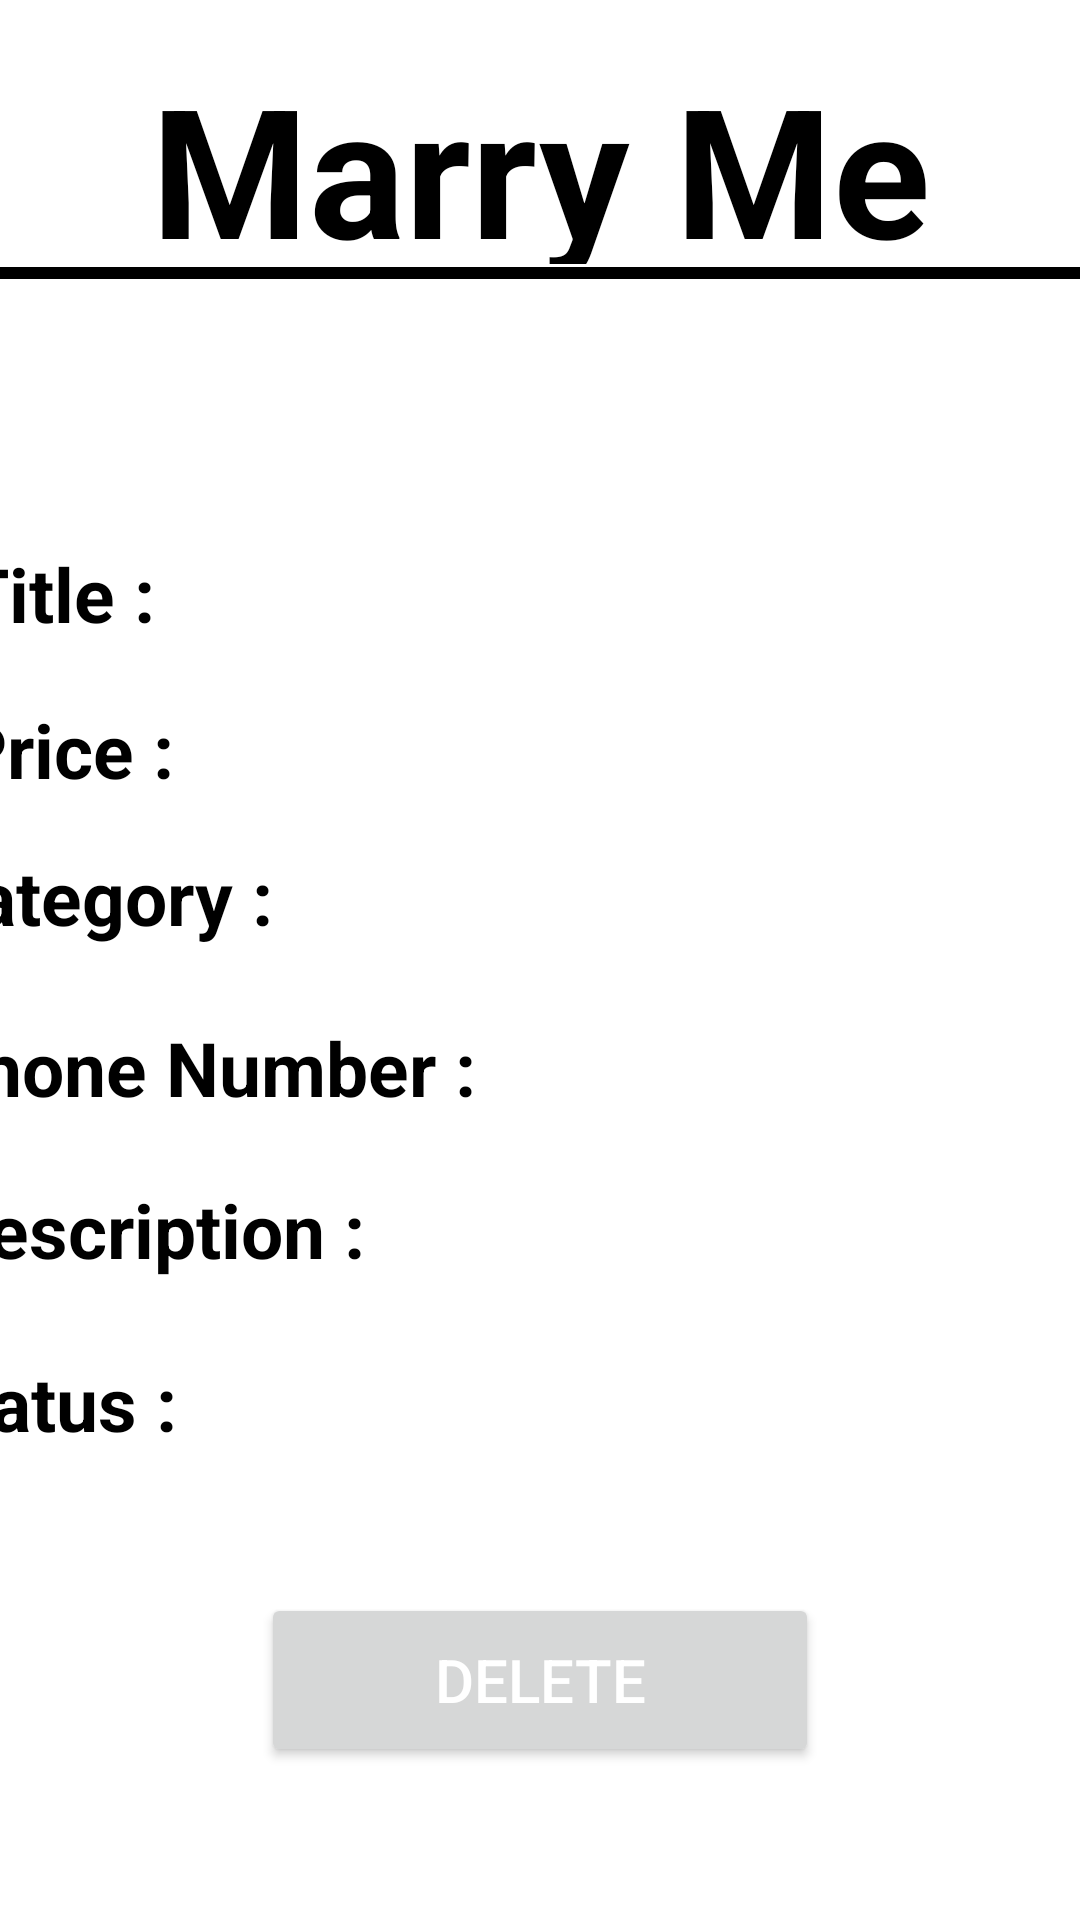

Write the Android layout XML for this screen, with the resource values it uses.
<!-- AndroidManifest.xml: application theme Theme.Finalproject -->
<!-- res/layout/activity_memberdeletads.xml -->
<?xml version="1.0" encoding="utf-8"?>
<androidx.constraintlayout.widget.ConstraintLayout xmlns:android="http://schemas.android.com/apk/res/android"
    xmlns:app="http://schemas.android.com/apk/res-auto"
    xmlns:tools="http://schemas.android.com/tools"
    android:layout_width="match_parent"
    android:layout_height="match_parent"
    tools:context=".memberdeletads">

    <Button
        android:id="@+id/btnDelete"
        android:layout_width="186dp"
        android:layout_height="58dp"
        android:layout_marginTop="43dp"
        android:text="Delete"
        android:textColor="@color/white"
        android:textSize="20dp"
        app:layout_constraintEnd_toEndOf="parent"
        app:layout_constraintStart_toStartOf="parent"
        app:layout_constraintTop_toBottomOf="@+id/lbStatus" />

    <TextView
        android:id="@+id/lbStatus"
        android:layout_width="242dp"
        android:layout_height="35dp"
        android:layout_marginStart="41dp"
        android:layout_marginTop="9dp"
        android:layout_marginEnd="26dp"
        android:textColor="#000000"
        android:textSize="25sp"
        android:textStyle="bold"
        app:layout_constraintEnd_toEndOf="parent"
        app:layout_constraintStart_toEndOf="@+id/textView10"
        app:layout_constraintTop_toBottomOf="@+id/lbDescription" />

    <TextView
        android:id="@+id/lbDescription"
        android:layout_width="220dp"
        android:layout_height="59dp"
        android:layout_marginStart="20dp"
        android:layout_marginTop="12dp"
        android:layout_marginEnd="12dp"
        android:textColor="#000000"
        android:textSize="25sp"
        app:layout_constraintEnd_toEndOf="parent"
        app:layout_constraintStart_toEndOf="@+id/textView9"
        app:layout_constraintTop_toBottomOf="@+id/textView8" />

    <TextView
        android:id="@+id/lbPhoneNumber"
        android:layout_width="156dp"
        android:layout_height="32dp"
        android:layout_marginStart="12dp"
        android:layout_marginTop="22dp"
        android:layout_marginEnd="35dp"
        android:layout_marginBottom="360dp"
        android:textColor="#000000"
        android:textSize="25sp"
        app:layout_constraintBottom_toBottomOf="parent"
        app:layout_constraintEnd_toEndOf="parent"
        app:layout_constraintStart_toEndOf="@+id/textView8"
        app:layout_constraintTop_toBottomOf="@+id/lbCatogory"
        app:layout_constraintVertical_bias="1.0" />

    <TextView
        android:id="@+id/lbCatogory"
        android:layout_width="269dp"
        android:layout_height="32dp"
        android:layout_marginStart="11dp"
        android:layout_marginTop="18dp"
        android:layout_marginEnd="9dp"
        android:textColor="#000000"
        android:textSize="25sp"
        app:layout_constraintEnd_toEndOf="parent"
        app:layout_constraintStart_toEndOf="@+id/textView7"
        app:layout_constraintTop_toBottomOf="@+id/lbPrice" />

    <TextView
        android:id="@+id/lbPrice"
        android:layout_width="285dp"
        android:layout_height="33dp"
        android:layout_marginStart="9dp"
        android:layout_marginTop="17dp"
        android:textColor="#000000"
        android:textSize="25sp"
        app:layout_constraintEnd_toEndOf="parent"
        app:layout_constraintStart_toEndOf="@+id/textView6"
        app:layout_constraintTop_toBottomOf="@+id/lbTitle" />

    <TextView
        android:id="@+id/textView10"
        android:layout_width="wrap_content"
        android:layout_height="wrap_content"
        android:layout_marginStart="16dp"
        android:layout_marginTop="24dp"
        android:layout_marginEnd="35dp"
        android:text="Status :"
        android:textColor="#000000"
        android:textSize="25sp"
        android:textStyle="bold"
        app:layout_constraintEnd_toStartOf="@+id/lbStatus"
        app:layout_constraintStart_toStartOf="parent"
        app:layout_constraintTop_toBottomOf="@+id/textView9" />

    <TextView
        android:id="@+id/textView9"
        android:layout_width="wrap_content"
        android:layout_height="wrap_content"
        android:layout_marginStart="13dp"
        android:layout_marginTop="20dp"
        android:layout_marginEnd="20dp"
        android:text="Description :"
        android:textColor="#000000"
        android:textSize="25sp"
        android:textStyle="bold"
        app:layout_constraintEnd_toStartOf="@+id/lbDescription"
        app:layout_constraintStart_toStartOf="parent"
        app:layout_constraintTop_toBottomOf="@+id/textView8" />

    <TextView
        android:id="@+id/textView8"
        android:layout_width="201dp"
        android:layout_height="34dp"
        android:layout_marginStart="8dp"
        android:layout_marginTop="23dp"
        android:layout_marginEnd="10dp"
        android:text="Phone Number :"
        android:textColor="#000000"
        android:textSize="25sp"
        android:textStyle="bold"
        app:layout_constraintEnd_toStartOf="@+id/lbPhoneNumber"
        app:layout_constraintStart_toStartOf="parent"
        app:layout_constraintTop_toBottomOf="@+id/lbCatogory" />

    <TextView
        android:id="@+id/textView7"
        android:layout_width="wrap_content"
        android:layout_height="wrap_content"
        android:layout_marginStart="6dp"
        android:layout_marginTop="11dp"
        android:layout_marginEnd="11dp"
        android:text="Category :"
        android:textColor="#000000"
        android:textSize="25sp"
        android:textStyle="bold"
        app:layout_constraintEnd_toStartOf="@+id/lbCatogory"
        app:layout_constraintStart_toStartOf="parent"
        app:layout_constraintTop_toBottomOf="@+id/textView6" />

    <TextView
        android:id="@+id/textView6"
        android:layout_width="101dp"
        android:layout_height="38dp"
        android:layout_marginStart="16dp"
        android:layout_marginTop="17dp"
        android:layout_marginEnd="9dp"
        android:text="Price :"
        android:textColor="#000000"
        android:textSize="25sp"
        android:textStyle="bold"
        app:layout_constraintEnd_toStartOf="@+id/lbPrice"
        app:layout_constraintStart_toStartOf="parent"
        app:layout_constraintTop_toBottomOf="@+id/textView2" />

    <TextView
        android:id="@+id/lbTitle"
        android:layout_width="282dp"
        android:layout_height="33dp"
        android:layout_marginStart="6dp"
        android:layout_marginTop="9dp"
        android:layout_marginEnd="1dp"
        android:textColor="#000000"
        android:textSize="25sp"
        app:layout_constraintEnd_toEndOf="parent"
        app:layout_constraintStart_toEndOf="@+id/textView2"
        app:layout_constraintTop_toBottomOf="@+id/imgDetails" />

    <TextView
        android:id="@+id/banner3"
        android:layout_width="340dp"
        android:layout_height="72dp"
        android:layout_marginTop="16dp"
        android:gravity="center"
        android:text="Marry Me  Details"
        android:textColor="#000000"
        android:textSize="60sp"
        android:textStyle="bold"
        app:layout_constraintEnd_toEndOf="parent"
        app:layout_constraintHorizontal_bias="0.492"
        app:layout_constraintStart_toStartOf="parent"
        app:layout_constraintTop_toTopOf="parent" />

    <ImageView
        android:id="@+id/imgDetails"
        android:layout_width="98dp"
        android:layout_height="81dp"
        android:layout_marginStart="175dp"
        android:layout_marginEnd="138dp"
        app:layout_constraintEnd_toEndOf="parent"
        app:layout_constraintStart_toStartOf="parent"
        app:layout_constraintTop_toBottomOf="@+id/divider3"
        app:srcCompat="@drawable/default_image" />

    <TextView
        android:id="@+id/textView2"
        android:layout_width="106dp"
        android:layout_height="35dp"
        android:layout_marginStart="16dp"
        android:layout_marginTop="88dp"
        android:layout_marginEnd="6dp"
        android:text="Title :"
        android:textColor="#000000"
        android:textSize="25sp"
        android:textStyle="bold"
        app:layout_constraintEnd_toStartOf="@+id/lbTitle"
        app:layout_constraintStart_toStartOf="parent"
        app:layout_constraintTop_toBottomOf="@+id/divider3" />

    <View
        android:id="@+id/divider3"
        android:layout_width="409dp"
        android:layout_height="4dp"
        android:layout_marginStart="1dp"
        android:layout_marginTop="1dp"
        android:layout_marginEnd="1dp"
        android:background="@color/black"
        app:layout_constraintEnd_toEndOf="parent"
        app:layout_constraintStart_toStartOf="parent"
        app:layout_constraintTop_toBottomOf="@+id/banner3" />
</androidx.constraintlayout.widget.ConstraintLayout>
<!-- resources referenced by this layout -->
<resources>
  <color name="black">#FF000000</color>
  <color name="white">#FFFFFFFF</color>
  <style name="Theme.Finalproject" parent="Theme.MaterialComponents.DayNight.DarkActionBar">
          
          <item name="colorPrimary">@color/purple_500</item>
          <item name="colorPrimaryVariant">@color/purple_700</item>
          <item name="colorOnPrimary">@color/white</item>
          
          <item name="colorSecondary">@color/teal_200</item>
          <item name="colorSecondaryVariant">@color/teal_700</item>
          <item name="colorOnSecondary">@color/black</item>
          
          <item name="android:statusBarColor" tools:targetApi="l">?attr/colorPrimaryVariant</item>
          
      </style>
  <color name="purple_500">#FF6200EE</color>
  <color name="purple_700">#FF3700B3</color>
  <color name="teal_200">#FF03DAC5</color>
  <color name="teal_700">#FF018786</color>
</resources>
